Image classification data set "data" (Navarro45/Projeto-Transformador-1 on GitHub). Class labels (3): galaxy, quasar, star.

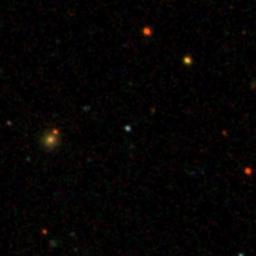
Label: quasar

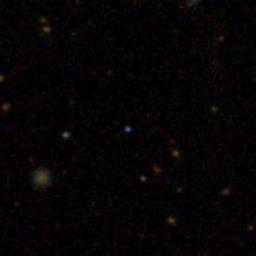
Label: quasar

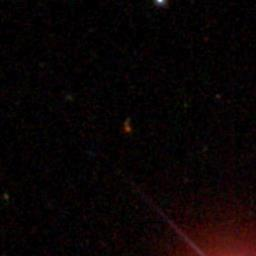
Label: galaxy

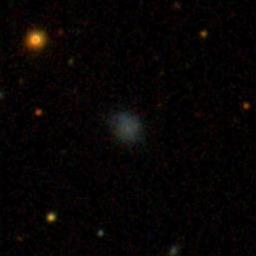
Label: galaxy

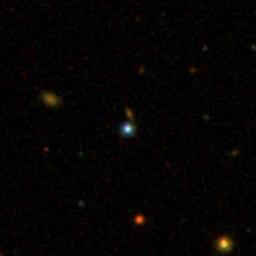
Label: star

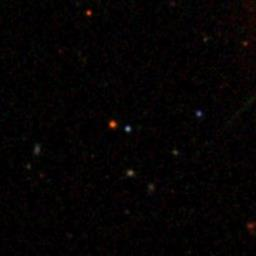
Label: star
